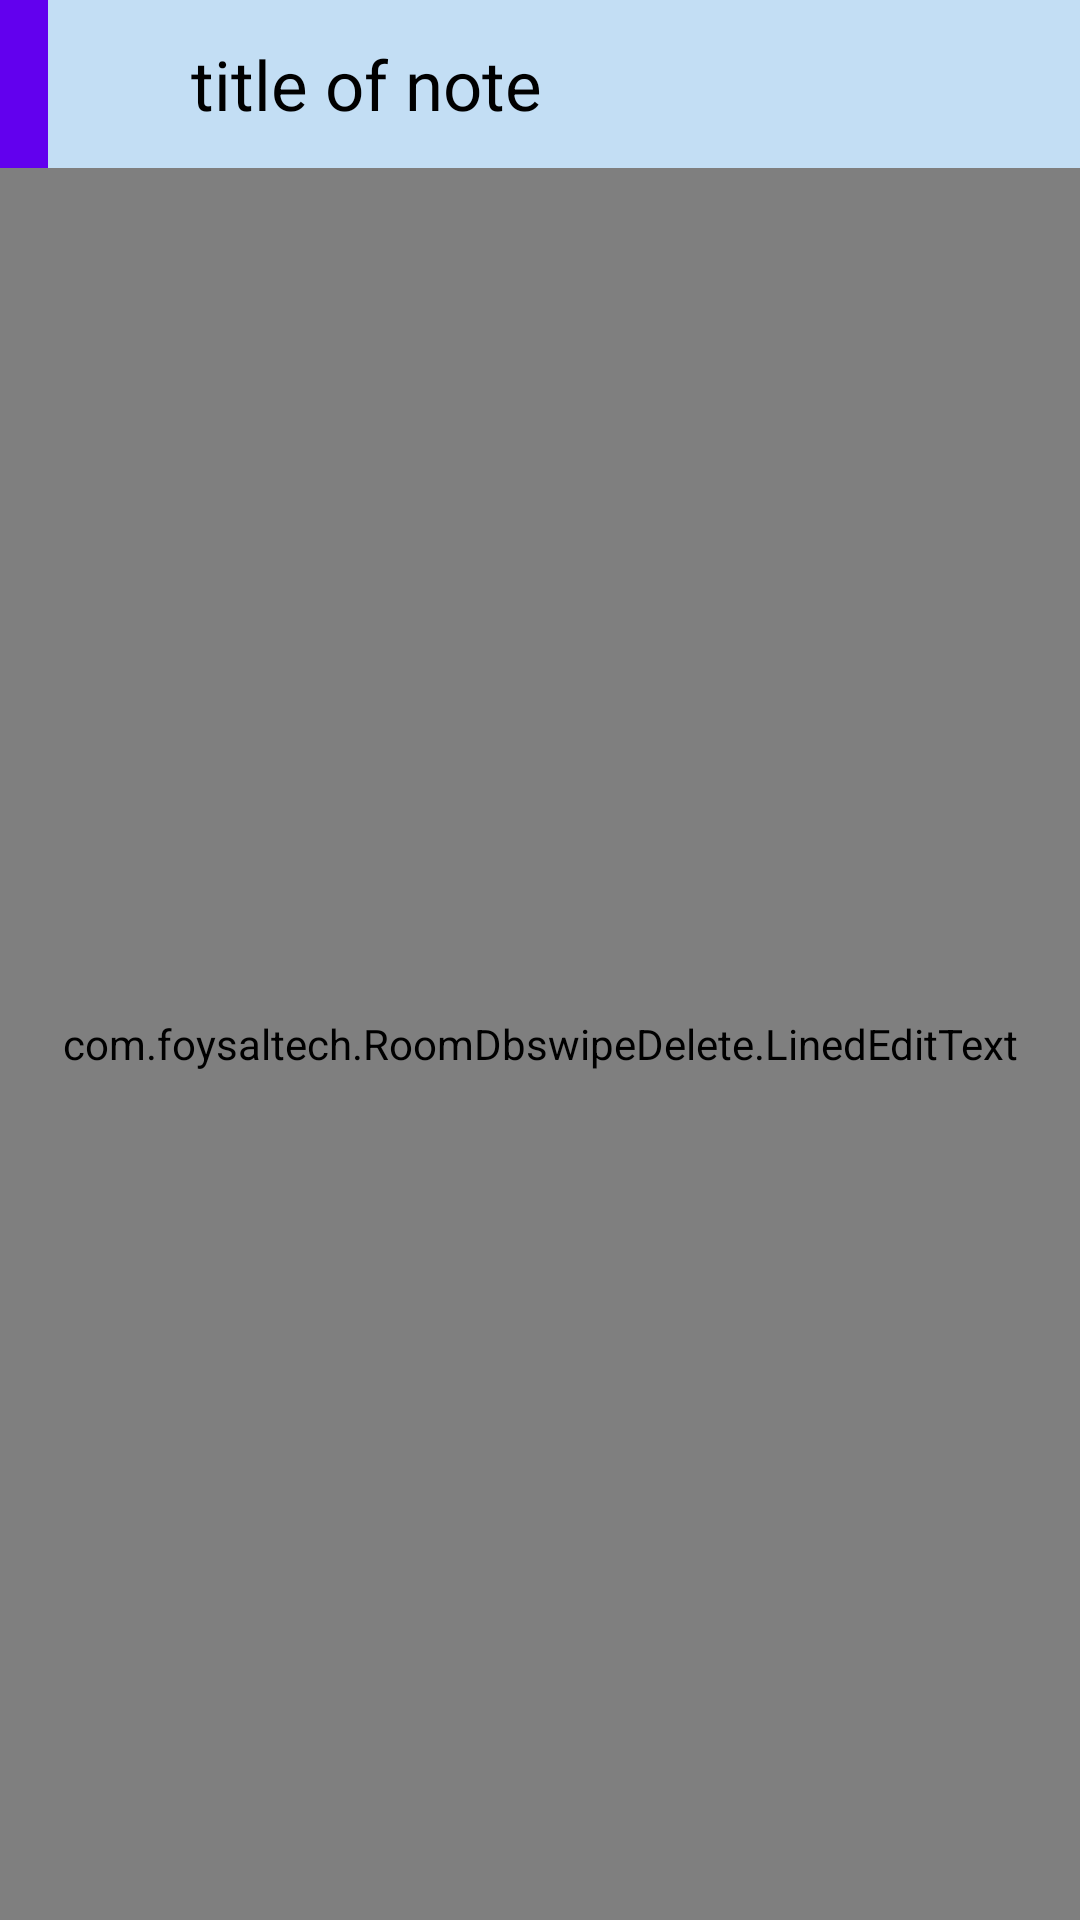

Android layout source for this screen:
<!-- AndroidManifest.xml: application theme Theme.SQLiteSwipeDelete -->
<!-- res/layout/activity_note.xml -->
<?xml version="1.0" encoding="utf-8"?>
<LinearLayout xmlns:android="http://schemas.android.com/apk/res/android"
    android:layout_width="match_parent"
    android:layout_height="match_parent"
    android:orientation="vertical">

    <com.google.android.material.appbar.AppBarLayout
        android:layout_width="match_parent"
        android:layout_height="wrap_content">

        <androidx.appcompat.widget.Toolbar
            android:id="@+id/note_toolbar"
            android:layout_width="match_parent"
            android:layout_height="wrap_content">

            <include layout="@layout/layout_note_toolbar" />

        </androidx.appcompat.widget.Toolbar>

    </com.google.android.material.appbar.AppBarLayout>

    <com.foysaltech.RoomDbswipeDelete.LinedEditText
        android:id="@+id/note_text"
        android:layout_width="match_parent"
        android:layout_height="match_parent"
        android:gravity="top"
        android:imeOptions="flagNoExtractUi"
        android:padding="5dp"
        android:textColor="#000"
        android:textSize="23sp" />

</LinearLayout>
<!-- res/layout/layout_note_toolbar.xml (included above) -->
<?xml version="1.0" encoding="utf-8"?>
<LinearLayout xmlns:android="http://schemas.android.com/apk/res/android"
    android:orientation="horizontal"
    android:layout_width="match_parent"
    android:layout_height="?attr/actionBarSize"
    android:weightSum="100"
    android:background="#C3DEF4"
    android:gravity="center_vertical">

    <RelativeLayout
        android:layout_width="0dp"
        android:layout_height="wrap_content"
        android:layout_weight="10"
        android:id="@+id/back_arrow_container">

        <ImageButton
            android:layout_width="40dp"
            android:layout_height="40dp"
            android:src="@drawable/ic_arrow_back_black_24dp"
            android:background="?attr/selectableItemBackground"
            android:id="@+id/toolbar_back_arrow"
            android:layout_centerInParent="true"
            />

    </RelativeLayout>


    <RelativeLayout
        android:layout_width="0dp"
        android:layout_height="wrap_content"
        android:layout_weight="10"
        android:visibility="gone"
        android:id="@+id/check_container">

        <ImageButton
            android:layout_width="40dp"
            android:layout_height="40dp"
            android:src="@drawable/ic_check_black_24dp"
            android:background="?attr/selectableItemBackground"
            android:id="@+id/toolbar_check"
            android:layout_centerInParent="true" />

    </RelativeLayout>

    <TextView
        android:layout_width="0dp"
        android:layout_height="wrap_content"
        android:layout_weight="85"
        android:id="@+id/note_text_title"
        android:text="title of note"
        android:textColor="#000"
        android:layout_marginStart="15dp"
        android:textSize="23sp"
        android:visibility="visible"/>

    <EditText
        android:layout_width="0dp"
        android:layout_height="wrap_content"
        android:layout_weight="85"
        android:id="@+id/note_edit_title"
        android:text="title of note"
        android:textColor="#000"
        android:layout_marginStart="15dp"
        android:textSize="23sp"
        android:background="#fff"
        android:padding="2dp"
        android:visibility="gone"/>


</LinearLayout>
<!-- resources referenced by this layout -->
<resources>
  <style name="Theme.SQLiteSwipeDelete" parent="Theme.MaterialComponents.DayNight.NoActionBar.Bridge">
          
          <item name="colorPrimary">@color/purple_500</item>
          <item name="colorPrimaryVariant">@color/purple_700</item>
          <item name="colorOnPrimary">@color/white</item>
          
          <item name="colorSecondary">@color/teal_200</item>
          <item name="colorSecondaryVariant">@color/teal_700</item>
          <item name="colorOnSecondary">@color/black</item>
          
          <item name="android:statusBarColor" tools:targetApi="l">?attr/colorPrimaryVariant</item>
          
      </style>
  <!-- not gathered from this repository: default colours our renderer supplied (Android Studio template values) -->
  <color name="purple_500">#FF6200EE</color>
  <color name="purple_700">#FF3700B3</color>
  <color name="teal_200">#FF03DAC5</color>
  <color name="teal_700">#FF018786</color>
  <color name="black">#FF000000</color>
  <color name="white">#FFFFFFFF</color>
</resources>
